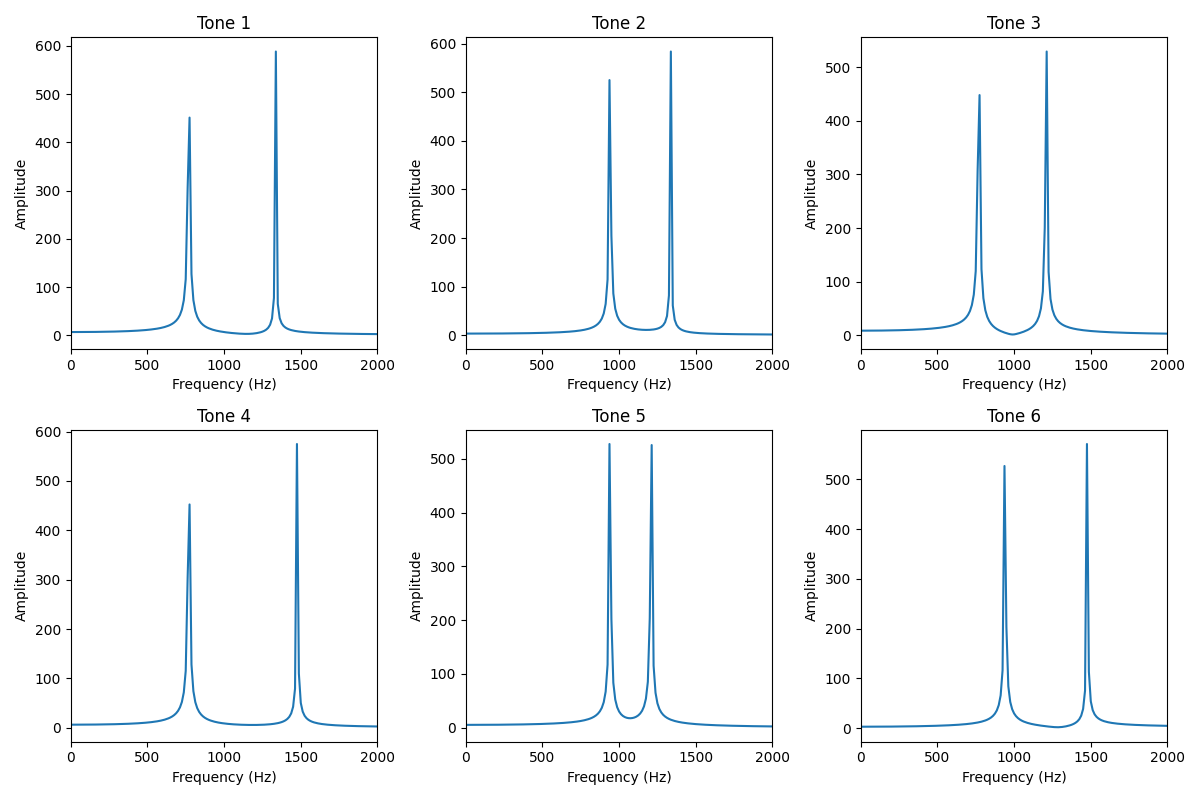

The table this chart was drawn from, first rows:
Tone, Frequency (Hz), Magnitude
0, 12.5, 6.669
0, 25.0, 6.674
0, 37.5, 6.683
0, 50.0, 6.694
0, 62.5, 6.709
0, 75.0, 6.728
0, 87.5, 6.75
0, 100.0, 6.775
0, 112.5, 6.804
0, 125.0, 6.837
0, 137.5, 6.874
0, 150.0, 6.914
0, 162.5, 6.959
0, 175.0, 7.008
0, 187.5, 7.061
0, 200.0, 7.12
0, 212.5, 7.182
0, 225.0, 7.25
0, 237.5, 7.323
0, 250.0, 7.402
0, 262.5, 7.487
0, 275.0, 7.578
0, 287.5, 7.676
0, 300.0, 7.781
0, 312.5, 7.894
0, 325.0, 8.015
0, 337.5, 8.144
0, 350.0, 8.284
0, 362.5, 8.434
0, 375.0, 8.595
0, 387.5, 8.768
0, 400.0, 8.954
0, 412.5, 9.156
0, 425.0, 9.374
0, 437.5, 9.61
0, 450.0, 9.866
0, 462.5, 10.14
0, 475.0, 10.45
0, 487.5, 10.78
0, 500.0, 11.14
0, 512.5, 11.54
0, 525.0, 11.99
0, 537.5, 12.48
0, 550.0, 13.03
0, 562.5, 13.65
0, 575.0, 14.35
0, 587.5, 15.14
0, 600.0, 16.05
0, 612.5, 17.11
0, 625.0, 18.36
0, 637.5, 19.83
0, 650.0, 21.62
0, 662.5, 23.82
0, 675.0, 26.61
0, 687.5, 30.23
0, 700.0, 35.15
0, 712.5, 42.21
0, 725.0, 53.19
0, 737.5, 72.6
0, 750.0, 116.3
... 3,534 more rows
